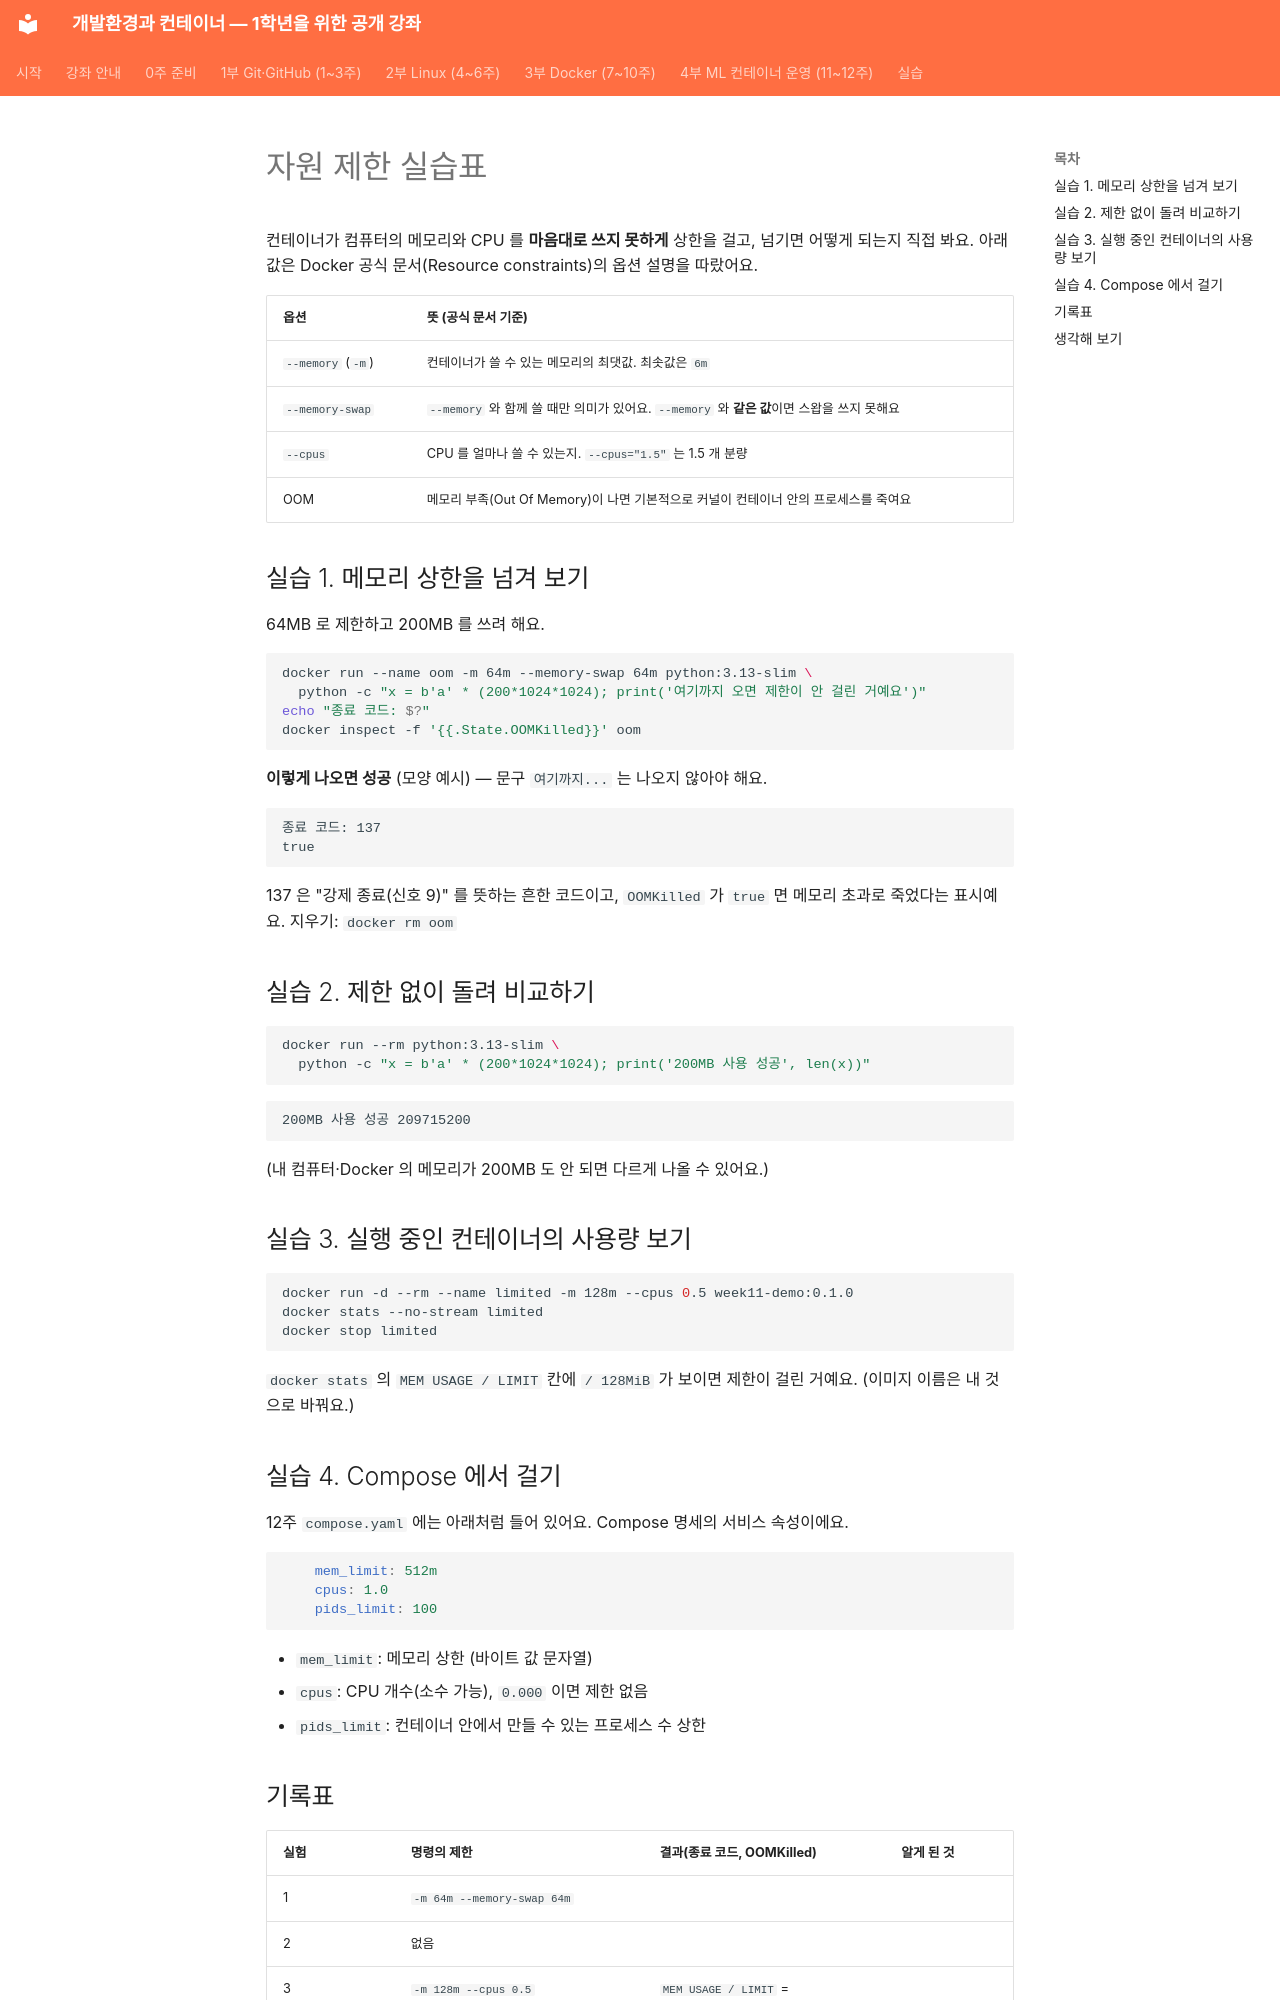

repository: metahomo/dev-container-course · page: labs/week11/resource-limits/index.html · generator: mkdocs

# 자원 제한 실습표

컨테이너가 컴퓨터의 메모리와 CPU 를 **마음대로 쓰지 못하게** 상한을 걸고, 넘기면 어떻게 되는지 직접 봐요. 아래 값은 Docker 공식 문서(Resource constraints)의 옵션 설명을 따랐어요.

| 옵션 | 뜻 (공식 문서 기준) |
|---|---|
| `--memory` (`-m`) | 컨테이너가 쓸 수 있는 메모리의 최댓값. 최솟값은 `6m` |
| `--memory-swap` | `--memory` 와 함께 쓸 때만 의미가 있어요. `--memory` 와 **같은 값**이면 스왑을 쓰지 못해요 |
| `--cpus` | CPU 를 얼마나 쓸 수 있는지. `--cpus="1.5"` 는 1.5 개 분량 |
| OOM | 메모리 부족(Out Of Memory)이 나면 기본적으로 커널이 컨테이너 안의 프로세스를 죽여요 |

## 실습 1. 메모리 상한을 넘겨 보기

64MB 로 제한하고 200MB 를 쓰려 해요.

```bash
docker run --name oom -m 64m --memory-swap 64m python:3.13-slim \
  python -c "x = b'a' * (200*1024*1024); print('여기까지 오면 제한이 안 걸린 거예요')"
echo "종료 코드: $?"
docker inspect -f '{{.State.OOMKilled}}' oom
```

**이렇게 나오면 성공** (모양 예시) — 문구 `여기까지...` 는 나오지 않아야 해요.

```text
종료 코드: 137
true
```

137 은 "강제 종료(신호 9)" 를 뜻하는 흔한 코드이고, `OOMKilled` 가 `true` 면 메모리 초과로 죽었다는 표시예요. 지우기: `docker rm oom`

## 실습 2. 제한 없이 돌려 비교하기

```bash
docker run --rm python:3.13-slim \
  python -c "x = b'a' * (200*1024*1024); print('200MB 사용 성공', len(x))"
```

```text
200MB 사용 성공 209715200
```

(내 컴퓨터·Docker 의 메모리가 200MB 도 안 되면 다르게 나올 수 있어요.)

## 실습 3. 실행 중인 컨테이너의 사용량 보기

```bash
docker run -d --rm --name limited -m 128m --cpus 0.5 week11-demo:0.1.0
docker stats --no-stream limited
docker stop limited
```

`docker stats` 의 `MEM USAGE / LIMIT` 칸에 `/ 128MiB` 가 보이면 제한이 걸린 거예요. (이미지 이름은 내 것으로 바꿔요.)

## 실습 4. Compose 에서 걸기

12주 `compose.yaml` 에는 아래처럼 들어 있어요. Compose 명세의 서비스 속성이에요.

```yaml
    mem_limit: 512m
    cpus: 1.0
    pids_limit: 100
```

- `mem_limit`: 메모리 상한 (바이트 값 문자열)
- `cpus`: CPU 개수(소수 가능), `0.000` 이면 제한 없음
- `pids_limit`: 컨테이너 안에서 만들 수 있는 프로세스 수 상한
